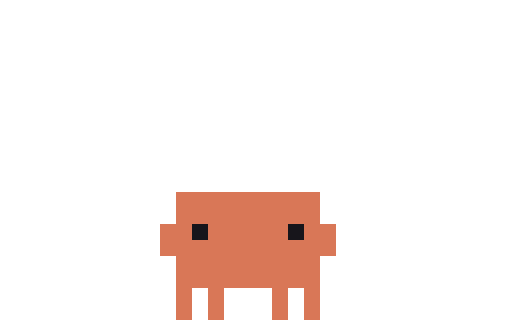
t = 0.00 s
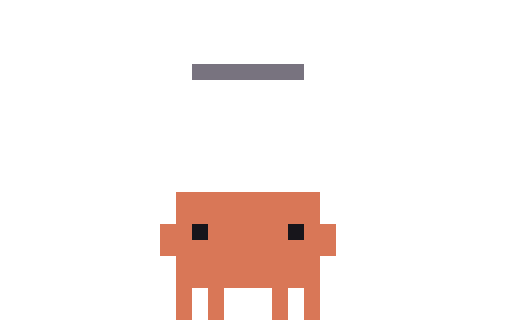
t = 0.14 s
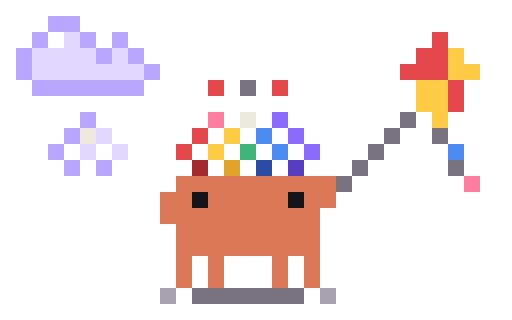
t = 0.28 s
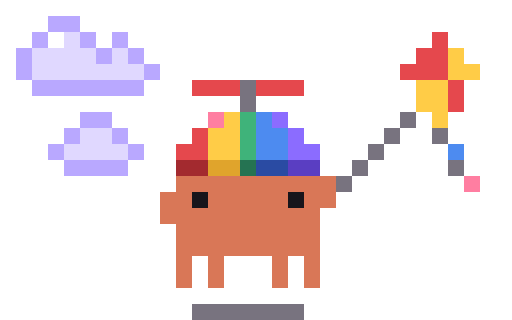
t = 0.40 s
t = 0.60 s: frame unchanged from t = 0.40 s, image omitted
t = 0.70 s: frame unchanged from t = 0.40 s, image omitted

The animated SVG that drew these frames (rendered in a browser with its animation timeline set to each time). Animation: 7 CSS @keyframes rules; one cycle of 0.70 s.

<svg xmlns="http://www.w3.org/2000/svg" width="96" height="60" viewBox="0 0 32 20" shape-rendering="crispEdges"><title>Clawd in-auto</title><desc>Set-up for auto: its scene arrives, ending on its first frame.</desc><style>@keyframes clawd-in-auto-0-0{0%{opacity:1}7.143%{opacity:0}100%{opacity:0}}.clawd-in-auto-0-0{opacity:1;animation:clawd-in-auto-0-0 700ms step-end 1 forwards}@keyframes clawd-in-auto-0-1{0%{opacity:0}7.143%{opacity:1}14.286%{opacity:0}100%{opacity:0}}.clawd-in-auto-0-1{opacity:0;animation:clawd-in-auto-0-1 700ms step-end 1 forwards}@keyframes clawd-in-auto-0-2{0%{opacity:0}14.286%{opacity:1}21.429%{opacity:0}100%{opacity:0}}.clawd-in-auto-0-2{opacity:0;animation:clawd-in-auto-0-2 700ms step-end 1 forwards}@keyframes clawd-in-auto-0-3{0%{opacity:0}21.429%{opacity:1}28.571%{opacity:0}100%{opacity:0}}.clawd-in-auto-0-3{opacity:0;animation:clawd-in-auto-0-3 700ms step-end 1 forwards}@keyframes clawd-in-auto-0-4{0%{opacity:0}28.571%{opacity:1}35.714%{opacity:0}100%{opacity:0}}.clawd-in-auto-0-4{opacity:0;animation:clawd-in-auto-0-4 700ms step-end 1 forwards}@keyframes clawd-in-auto-0-5{0%{opacity:0}35.714%{opacity:1}42.857%{opacity:0}100%{opacity:0}}.clawd-in-auto-0-5{opacity:0;animation:clawd-in-auto-0-5 700ms step-end 1 forwards}@keyframes clawd-in-auto-0-6{0%{opacity:0}42.857%{opacity:1}100%{opacity:1}}.clawd-in-auto-0-6{opacity:0;animation:clawd-in-auto-0-6 700ms step-end 1 forwards}@media (prefers-reduced-motion:reduce){[class^="clawd-in-auto-"]{animation:none!important}}</style><g class="clawd-in-auto-0-0"><path fill="#D97757" d="M11 12h9v1h-9zM11 13h9v1h-9zM10 14h2v1h-2zM13 14h5v1h-5zM19 14h2v1h-2zM10 15h11v1h-11zM11 16h9v1h-9zM11 17h9v1h-9zM11 18h1v1h-1zM13 18h1v1h-1zM17 18h1v1h-1zM19 18h1v1h-1zM11 19h1v1h-1zM13 19h1v1h-1zM17 19h1v1h-1zM19 19h1v1h-1z"/><path fill="#17151B" d="M12 14h1v1h-1zM18 14h1v1h-1z"/></g><g class="clawd-in-auto-0-1"><path fill="#78737F" d="M12 0h7v1h-7z"/><path fill="#D97757" d="M11 12h9v1h-9zM11 13h9v1h-9zM10 14h2v1h-2zM13 14h5v1h-5zM19 14h2v1h-2zM10 15h11v1h-11zM11 16h9v1h-9zM11 17h9v1h-9zM11 18h1v1h-1zM13 18h1v1h-1zM17 18h1v1h-1zM19 18h1v1h-1zM11 19h1v1h-1zM13 19h1v1h-1zM17 19h1v1h-1zM19 19h1v1h-1z"/><path fill="#17151B" d="M12 14h1v1h-1zM18 14h1v1h-1z"/></g><g class="clawd-in-auto-0-2"><path fill="#78737F" d="M12 4h7v1h-7z"/><path fill="#D97757" d="M11 12h9v1h-9zM11 13h9v1h-9zM10 14h2v1h-2zM13 14h5v1h-5zM19 14h2v1h-2zM10 15h11v1h-11zM11 16h9v1h-9zM11 17h9v1h-9zM11 18h1v1h-1zM13 18h1v1h-1zM17 18h1v1h-1zM19 18h1v1h-1zM11 19h1v1h-1zM13 19h1v1h-1zM17 19h1v1h-1zM19 19h1v1h-1z"/><path fill="#17151B" d="M12 14h1v1h-1zM18 14h1v1h-1z"/></g><g class="clawd-in-auto-0-3"><path fill="#FFCC47" d="M5 2h1v1h-1zM4 3h1v1h-1zM6 3h1v1h-1zM5 4h1v1h-1zM25 5h1v1h-1zM24 6h1v1h-1zM26 6h1v1h-1zM25 7h1v1h-1z"/><path fill="#ECE7DF" d="M5 3h1v1h-1zM25 6h1v1h-1z"/><path fill="#78737F" d="M12 10h7v1h-7z"/><path fill="#D97757" d="M11 12h9v1h-9zM11 13h9v1h-9zM10 14h2v1h-2zM13 14h5v1h-5zM19 14h2v1h-2zM10 15h11v1h-11zM11 16h9v1h-9zM11 17h9v1h-9zM11 18h1v1h-1zM13 18h1v1h-1zM17 18h1v1h-1zM19 18h1v1h-1zM11 19h1v1h-1zM13 19h1v1h-1zM17 19h1v1h-1zM19 19h1v1h-1z"/><path fill="#17151B" d="M12 14h1v1h-1zM18 14h1v1h-1z"/></g><g class="clawd-in-auto-0-4"><path fill="#B9A8FF" d="M3 1h1v1h-1zM2 2h1v1h-1zM1 3h1v1h-1zM3 5h1v1h-1zM5 5h1v1h-1zM7 5h1v1h-1z"/><path fill="#E0D8FF" d="M4 2h1v1h-1zM3 3h1v1h-1zM7 3h1v1h-1zM2 4h1v1h-1zM4 4h1v1h-1zM6 4h1v1h-1zM8 4h1v1h-1z"/><path fill="#ECE7DF" d="M5 3h1v1h-1zM25 6h1v1h-1zM15 7h1v1h-1zM5 8h1v1h-1zM10 19h1v1h-1zM20 19h1v1h-1z"/><path fill="#E5484D" d="M27 3h1v1h-1zM26 4h1v1h-1zM28 6h1v1h-1z"/><path fill="#FFCC47" d="M28 4h1v1h-1zM27 5h1v1h-1zM15 6h1v1h-1zM26 6h1v1h-1zM5 7h1v1h-1zM14 7h1v1h-1zM16 7h1v1h-1zM27 7h1v1h-1zM4 8h1v1h-1zM6 8h1v1h-1zM15 8h1v1h-1zM5 9h1v1h-1z"/><path fill="#78737F" d="M25 7h1v1h-1zM24 8h1v1h-1zM23 9h1v1h-1zM22 10h1v1h-1zM28 10h1v1h-1zM21 11h1v1h-1zM12 19h7v1h-7z"/><path fill="#D97757" d="M11 11h10v1h-10zM10 12h2v1h-2zM13 12h5v1h-5zM19 12h2v1h-2zM10 13h10v1h-10zM11 14h9v1h-9zM11 15h9v1h-9zM11 16h1v1h-1zM13 16h1v1h-1zM17 16h1v1h-1zM19 16h1v1h-1zM11 17h1v1h-1zM13 17h1v1h-1zM17 17h1v1h-1zM19 17h1v1h-1z"/><path fill="#FF7EA1" d="M29 11h1v1h-1z"/><path fill="#17151B" d="M12 12h1v1h-1zM18 12h1v1h-1z"/><path fill="#A6A2AD" d="M11 19h1v1h-1zM19 19h1v1h-1z"/></g><g class="clawd-in-auto-0-5"><path fill="#B9A8FF" d="M3 1h2v1h-2zM2 2h1v1h-1zM5 2h1v1h-1zM7 2h1v1h-1zM1 3h1v1h-1zM6 3h1v1h-1zM8 3h1v1h-1zM1 4h1v1h-1zM9 4h1v1h-1zM2 5h7v1h-7zM5 7h1v1h-1zM4 8h1v1h-1zM3 9h1v1h-1zM4 10h1v1h-1zM6 10h1v1h-1z"/><path fill="#FFFFFF" d="M3 2h1v1h-1z"/><path fill="#E0D8FF" d="M4 2h1v1h-1zM2 3h4v1h-4zM7 3h1v1h-1zM2 4h7v1h-7zM6 8h1v1h-1zM5 9h1v1h-1zM7 9h1v1h-1z"/><path fill="#E5484D" d="M27 2h1v1h-1zM26 3h2v1h-2zM25 4h3v1h-3zM13 5h1v1h-1zM17 5h1v1h-1zM28 5h1v1h-1zM28 6h1v1h-1zM12 8h1v1h-1zM11 9h1v1h-1z"/><path fill="#FFCC47" d="M28 3h1v1h-1zM28 4h2v1h-2zM26 5h2v1h-2zM26 6h2v1h-2zM27 7h1v1h-1zM14 8h1v1h-1zM13 9h1v1h-1z"/><path fill="#78737F" d="M15 5h1v1h-1zM25 7h1v1h-1zM24 8h1v1h-1zM27 8h1v1h-1zM23 9h1v1h-1zM22 10h1v1h-1zM28 10h1v1h-1zM21 11h1v1h-1zM12 18h7v1h-7z"/><path fill="#FF7EA1" d="M13 7h1v1h-1zM29 11h1v1h-1z"/><path fill="#ECE7DF" d="M15 7h1v1h-1zM5 8h1v1h-1z"/><path fill="#8B6CFF" d="M17 7h1v1h-1zM18 8h1v1h-1zM19 9h1v1h-1z"/><path fill="#4D8BF0" d="M16 8h1v1h-1zM17 9h1v1h-1zM28 9h1v1h-1z"/><path fill="#3FB37A" d="M15 9h1v1h-1z"/><path fill="#A32A2F" d="M12 10h1v1h-1z"/><path fill="#E0A42C" d="M14 10h1v1h-1z"/><path fill="#2A4BA3" d="M16 10h1v1h-1z"/><path fill="#5A3EC2" d="M18 10h1v1h-1z"/><path fill="#D97757" d="M11 11h10v1h-10zM10 12h2v1h-2zM13 12h5v1h-5zM19 12h2v1h-2zM10 13h10v1h-10zM11 14h9v1h-9zM11 15h9v1h-9zM11 16h1v1h-1zM13 16h1v1h-1zM17 16h1v1h-1zM19 16h1v1h-1zM11 17h1v1h-1zM13 17h1v1h-1zM17 17h1v1h-1zM19 17h1v1h-1z"/><path fill="#17151B" d="M12 12h1v1h-1zM18 12h1v1h-1z"/><path fill="#A6A2AD" d="M10 18h1v1h-1zM20 18h1v1h-1z"/></g><g class="clawd-in-auto-0-6"><path fill="#B9A8FF" d="M3 1h2v1h-2zM2 2h1v1h-1zM5 2h1v1h-1zM7 2h1v1h-1zM1 3h1v1h-1zM6 3h1v1h-1zM8 3h1v1h-1zM1 4h1v1h-1zM9 4h1v1h-1zM2 5h7v1h-7zM5 7h2v1h-2zM4 8h1v1h-1zM7 8h1v1h-1zM3 9h1v1h-1zM8 9h1v1h-1zM4 10h4v1h-4z"/><path fill="#FFFFFF" d="M3 2h1v1h-1z"/><path fill="#E0D8FF" d="M4 2h1v1h-1zM2 3h4v1h-4zM7 3h1v1h-1zM2 4h7v1h-7zM5 8h2v1h-2zM4 9h4v1h-4z"/><path fill="#E5484D" d="M27 2h1v1h-1zM26 3h2v1h-2zM25 4h3v1h-3zM12 5h3v1h-3zM16 5h3v1h-3zM28 5h1v1h-1zM28 6h1v1h-1zM12 8h1v1h-1zM11 9h2v1h-2z"/><path fill="#FFCC47" d="M28 3h1v1h-1zM28 4h2v1h-2zM26 5h2v1h-2zM26 6h2v1h-2zM14 7h1v1h-1zM27 7h1v1h-1zM13 8h2v1h-2zM13 9h2v1h-2z"/><path fill="#78737F" d="M15 5h1v1h-1zM15 6h1v1h-1zM25 7h1v1h-1zM24 8h1v1h-1zM27 8h1v1h-1zM23 9h1v1h-1zM22 10h1v1h-1zM28 10h1v1h-1zM21 11h1v1h-1zM12 19h7v1h-7z"/><path fill="#FF7EA1" d="M13 7h1v1h-1zM29 11h1v1h-1z"/><path fill="#3FB37A" d="M15 7h1v1h-1zM15 8h1v1h-1zM15 9h1v1h-1z"/><path fill="#4D8BF0" d="M16 7h1v1h-1zM16 8h2v1h-2zM16 9h2v1h-2zM28 9h1v1h-1z"/><path fill="#8B6CFF" d="M17 7h1v1h-1zM18 8h1v1h-1zM18 9h2v1h-2z"/><path fill="#A32A2F" d="M11 10h2v1h-2z"/><path fill="#E0A42C" d="M13 10h2v1h-2z"/><path fill="#257352" d="M15 10h1v1h-1z"/><path fill="#2A4BA3" d="M16 10h2v1h-2z"/><path fill="#5A3EC2" d="M18 10h2v1h-2z"/><path fill="#D97757" d="M11 11h10v1h-10zM10 12h2v1h-2zM13 12h5v1h-5zM19 12h2v1h-2zM10 13h10v1h-10zM11 14h9v1h-9zM11 15h9v1h-9zM11 16h1v1h-1zM13 16h1v1h-1zM17 16h1v1h-1zM19 16h1v1h-1zM11 17h1v1h-1zM13 17h1v1h-1zM17 17h1v1h-1zM19 17h1v1h-1z"/><path fill="#17151B" d="M12 12h1v1h-1zM18 12h1v1h-1z"/></g></svg>
